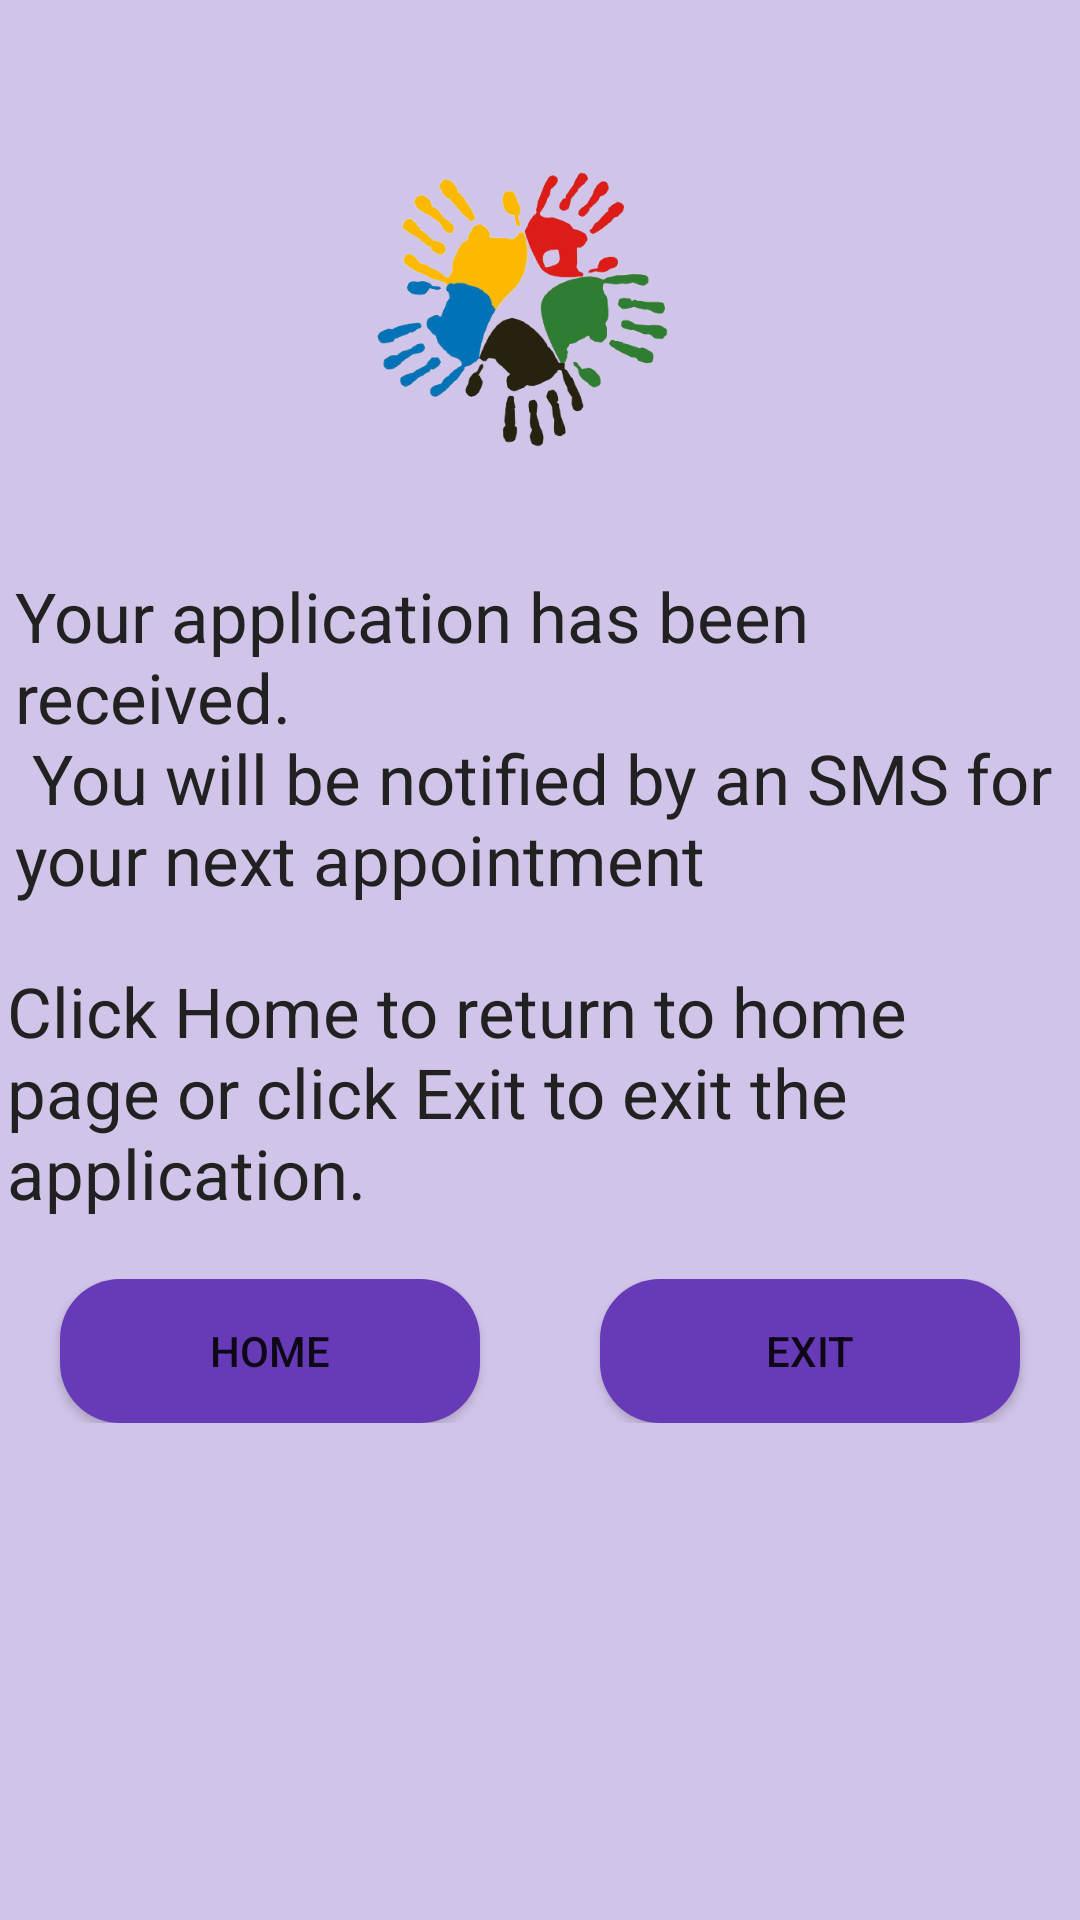

Reconstruct the res/layout file that produces this screen, plus the resources it refers to.
<!-- AndroidManifest.xml: application theme Theme.Sassa1 -->
<!-- res/layout/activity_thank_you.xml -->
<?xml version="1.0" encoding="utf-8"?>
<LinearLayout xmlns:android="http://schemas.android.com/apk/res/android"
    xmlns:app="http://schemas.android.com/apk/res-auto"
    xmlns:tools="http://schemas.android.com/tools"
    android:layout_width="match_parent"
    android:layout_height="match_parent"
    android:orientation="vertical"
    android:background="@color/colorPrimaryLight"
    tools:context=".ThankYouActivity">

    <ProgressBar
        android:id="@+id/login_progress"
        style="?android:attr/progressBarStyleLarge"
        android:layout_width="wrap_content"
        android:layout_height="wrap_content"
        android:layout_gravity="center_horizontal"
        android:layout_marginTop="200dp"
        android:visibility="gone" />

    <TextView
        android:id="@+id/tvLoad"
        android:layout_width="match_parent"
        android:layout_height="wrap_content"
        android:layout_marginTop="25dp"
        android:clickable="true"
        android:focusable="true"
        android:gravity="center_horizontal"
        android:text="@string/loading_please_wait"
        android:textColor="@color/colorPrimary"
        android:textStyle="bold"
        android:visibility="gone" />

    <LinearLayout
        android:layout_width="match_parent"
        android:layout_height="match_parent"
        android:id="@+id/login_form"
        android:orientation="vertical">


        <ImageView
            android:layout_marginTop="30dp"
            android:src="@drawable/logo_only"
            android:layout_gravity="center_horizontal"
            android:layout_width="150dp"
            android:layout_height="150dp"/>

        <TextView
            android:layout_marginEnd="5dp"
            android:layout_marginStart="5dp"
            android:layout_marginTop="10dp"
            android:textColor="@color/text_color"
            android:textSize="@dimen/text_size"
            android:layout_gravity="center_horizontal"
            android:text="@string/received_application"
            android:layout_width="wrap_content"
            android:layout_height="wrap_content"/>

        <TextView
            android:layout_marginEnd="10dp"
            android:layout_marginStart="5dp"
            android:layout_marginTop="20dp"
            android:textColor="@color/text_color"
            android:textSize="@dimen/text_size"
            android:layout_gravity="center_horizontal"
            android:text="@string/click_home"
            android:layout_width="wrap_content"
            android:layout_height="wrap_content"/>

        <LinearLayout
            android:layout_width="match_parent"
            android:orientation="horizontal"
            android:layout_marginTop="20dp"
            android:layout_height="wrap_content">

            <Button
                android:id="@+id/btnHome"
                android:text="@string/home"
                android:background="@drawable/buttons"
                android:layout_weight="1"
                android:layout_width="0dp"
                android:layout_marginStart="@dimen/end_start"
                android:layout_marginEnd="@dimen/end_start"
                android:layout_height="wrap_content"/>
            <Button
                android:id="@+id/btnExit"
                android:text="@string/exit"
                android:background="@drawable/buttons"
                android:layout_weight="1"
                android:layout_marginStart="@dimen/end_start"
                android:layout_marginEnd="@dimen/end_start"
                android:layout_width="0dp"
                android:layout_height="wrap_content"/>
        </LinearLayout>
    </LinearLayout>
</LinearLayout>
<!-- resources referenced by this layout -->
<resources>
  <color name="colorPrimary">#673AB7</color>
  <color name="colorPrimaryLight">#D1C4E9</color>
  <color name="text_color">#212121</color>
  <dimen name="end_start">20dp</dimen>
  <dimen name="text_size">23sp</dimen>
  <!-- drawable buttons (drawable-v24) -->
  <?xml version="1.0" encoding="utf-8"?>
  <shape xmlns:android="http://schemas.android.com/apk/res/android" android:shape="rectangle">
  
      <corners android:radius="20dp"/>
  
      <solid android:color="@color/colorPrimary"/>
  </shape>
  <!-- drawable logo_only: png bitmap (drawable-v24, 107106 bytes) -->
  <string name="click_home">Click Home to
  return to home page
  or click Exit to exit
  the application.</string>
  <string name="exit">Exit</string>
  <string name="home">Home</string>
  <string name="loading_please_wait">Loading please wait....</string>
  <string name="received_application">Your application has been received.\n You will be notified by an SMS for your next appointment</string>
  <style name="Theme.Sassa1" parent="Theme.MaterialComponents.DayNight.DarkActionBar">
          
          <item name="colorPrimary">@color/purple_500</item>
          <item name="colorPrimaryVariant">@color/purple_700</item>
          <item name="colorOnPrimary">@color/white</item>
          
          <item name="colorSecondary">@color/teal_200</item>
          <item name="colorSecondaryVariant">@color/teal_700</item>
          <item name="colorOnSecondary">@color/black</item>
          
          <item name="android:statusBarColor" tools:targetApi="l">?attr/colorPrimaryVariant</item>
          
      </style>
  <color name="purple_500">#FF6200EE</color>
  <color name="purple_700">#FF3700B3</color>
  <color name="white">#FFFFFFFF</color>
  <color name="teal_200">#FF03DAC5</color>
  <color name="teal_700">#FF018786</color>
  <color name="black">#FF000000</color>
</resources>
